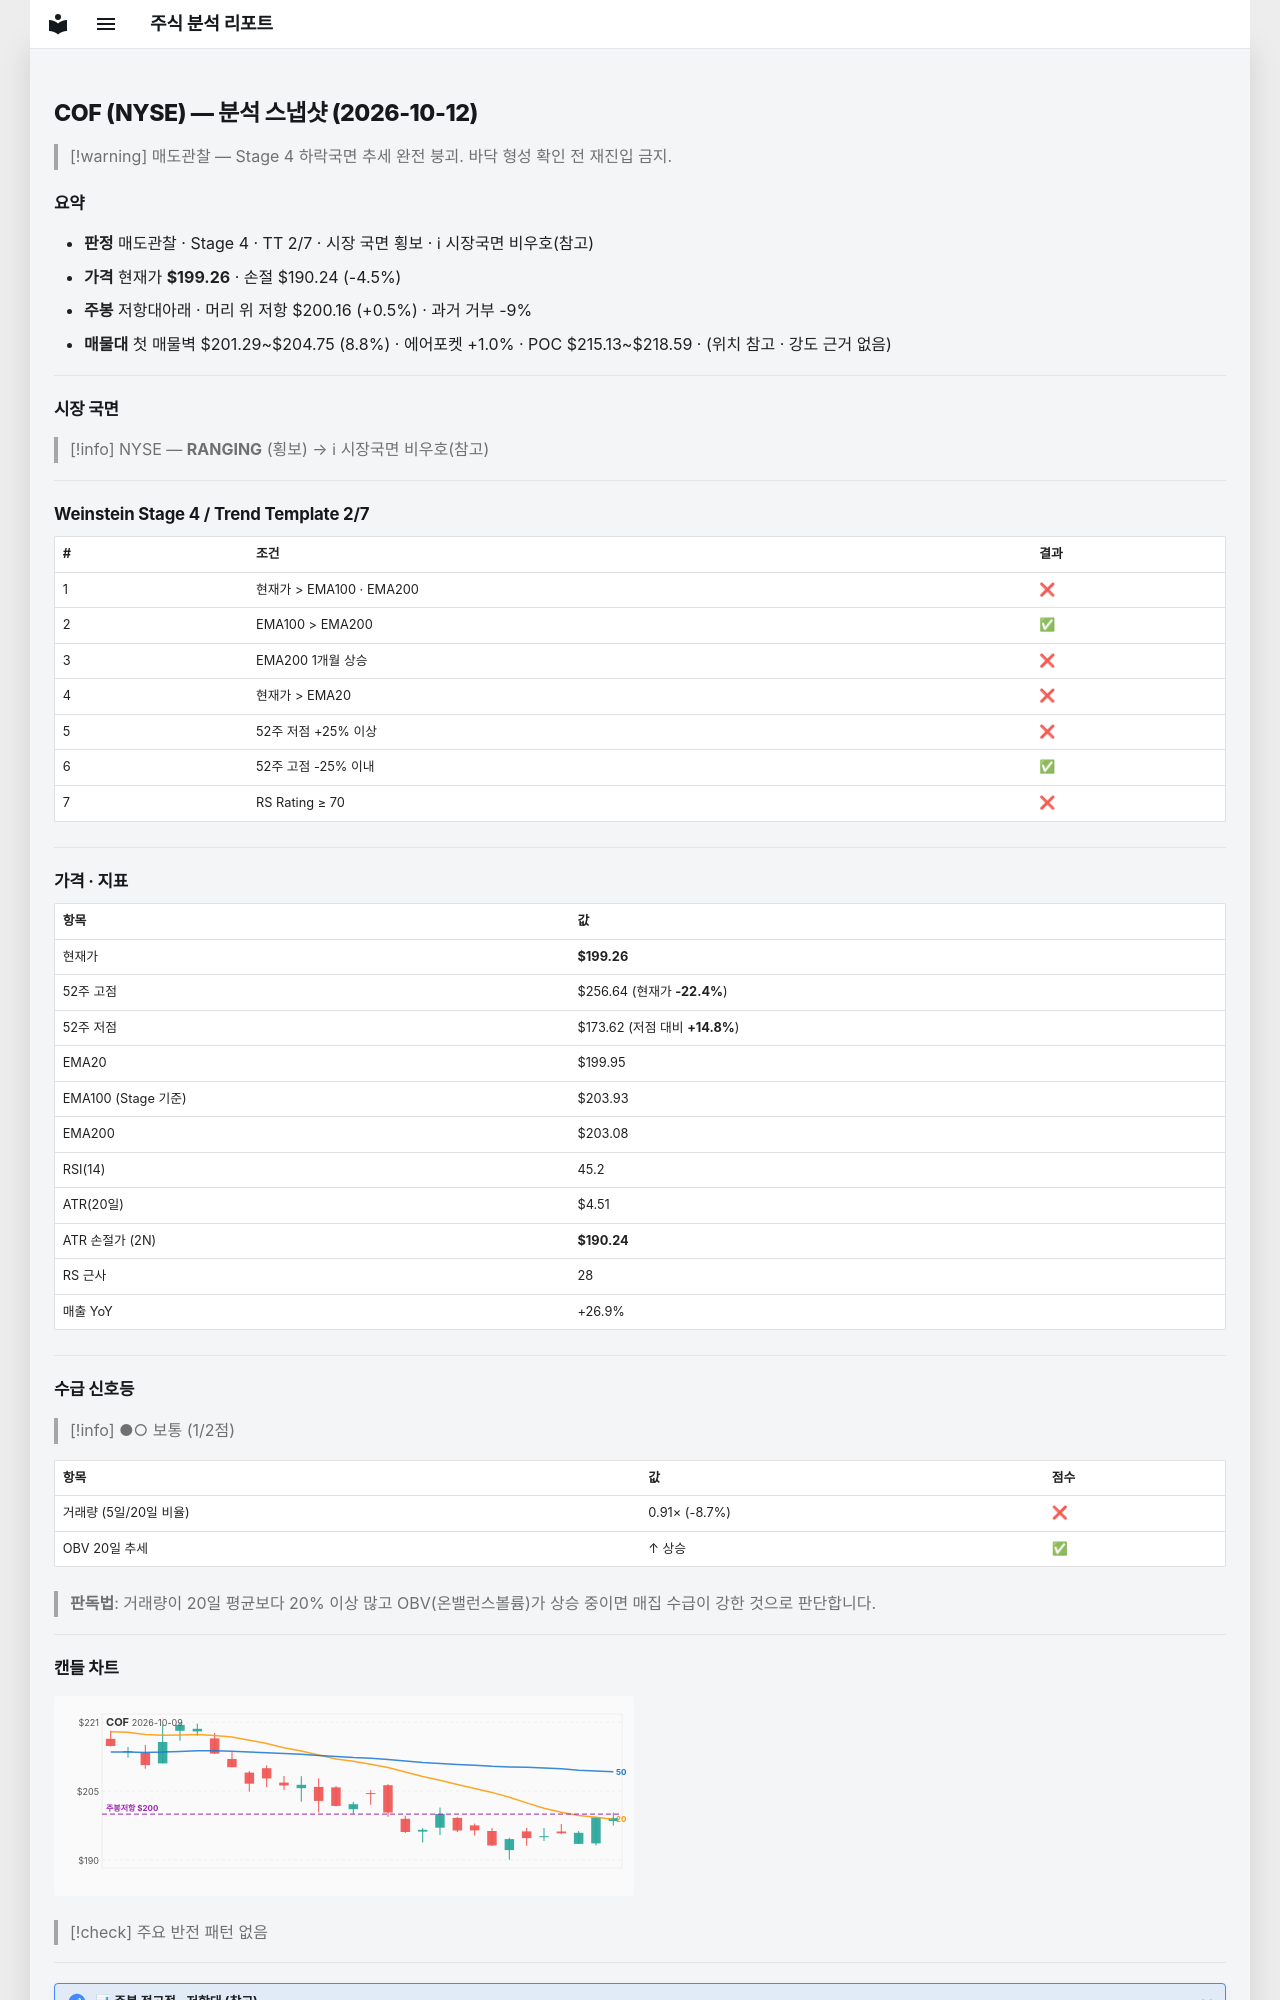

repository: soloandco/stock-reports · page: snapshots/COF-2026-10-12/index.html · generator: mkdocs

---
type: analysis-snapshot
title: COF 분석 스냅샷
ticker: COF
market: NYSE
created: 2026-10-12
updated: 2026-10-12
bar-date: 2026-10-09
verdict: 매도관찰
real-rr: 0.10
sma50-gap-pct: -0.3
weekly-position: 저항대아래
weekly-overhead-price: 200.16
weekly-overhead-pct: 0.5
stage: 4
trend-template-score: 2
tt-max: 7
ma-set: ema-20-100-200
price: 199.25999450683594
stop-price: 190.24210010631856
market-regime: RANGING
supply-demand-score: 1/2
supply-demand-label: 보통
status: tracking
tags:
  - stock-agent
  - watchlist
  - COF
  - analysis
related:
  - "[[analysis-template]]"
---

# COF (NYSE) — 분석 스냅샷 (2026-10-12)

> [!warning] 매도관찰 — Stage 4 하락국면
> 추세 완전 붕괴. 바닥 형성 확인 전 재진입 금지.

## 요약

- **판정** 매도관찰 · Stage 4 · TT 2/7 · 시장 국면 횡보 · ℹ 시장국면 비우호(참고)
- **가격** 현재가 **$199.26** · 손절 $190.24 (-4.5%)
- **주봉** 저항대아래 · 머리 위 저항 $200.16 (+0.5%) · 과거 거부 -9%
- **매물대** 첫 매물벽 $201.29~$204.75 (8.8%) · 에어포켓 +1.0% · POC $215.13~$218.59 · (위치 참고 · 강도 근거 없음)

---

## 시장 국면

> [!info] NYSE — **RANGING** (횡보) → ℹ 시장국면 비우호(참고)

---

## Weinstein Stage 4 / Trend Template 2/7

| # | 조건 | 결과 |
|---|------|------|
| 1 | 현재가 > EMA100 · EMA200 | ❌ |
| 2 | EMA100 > EMA200 | ✅ |
| 3 | EMA200 1개월 상승 | ❌ |
| 4 | 현재가 > EMA20 | ❌ |
| 5 | 52주 저점 +25% 이상 | ❌ |
| 6 | 52주 고점 -25% 이내 | ✅ |
| 7 | RS Rating ≥ 70 | ❌ |

---

## 가격 · 지표

| 항목 | 값 |
|------|---|
| 현재가 | **$199.26** |
| 52주 고점 | $256.64 (현재가 **-22.4%**) |
| 52주 저점 | $173.62 (저점 대비 **+14.8%**) |
| EMA20 | $199.95 |
| EMA100 (Stage 기준) | $203.93 |
| EMA200 | $203.08 |
| RSI(14) | 45.2 |
| ATR(20일) | $4.51 |
| ATR 손절가 (2N) | **$190.24** |
| RS 근사 | 28 |
| 매출 YoY | +26.9% |

---
## 수급 신호등

> [!info] ●○ 보통 (1/2점)

| 항목 | 값 | 점수 |
|------|------|------|
| 거래량 (5일/20일 비율) | 0.91× (-8.7%) | ❌ |
| OBV 20일 추세 | ↑ 상승 | ✅ |

> **판독법**: 거래량이 20일 평균보다 20% 이상 많고 OBV(온밸런스볼륨)가 상승 중이면 매집 수급이 강한 것으로 판단합니다.

---
